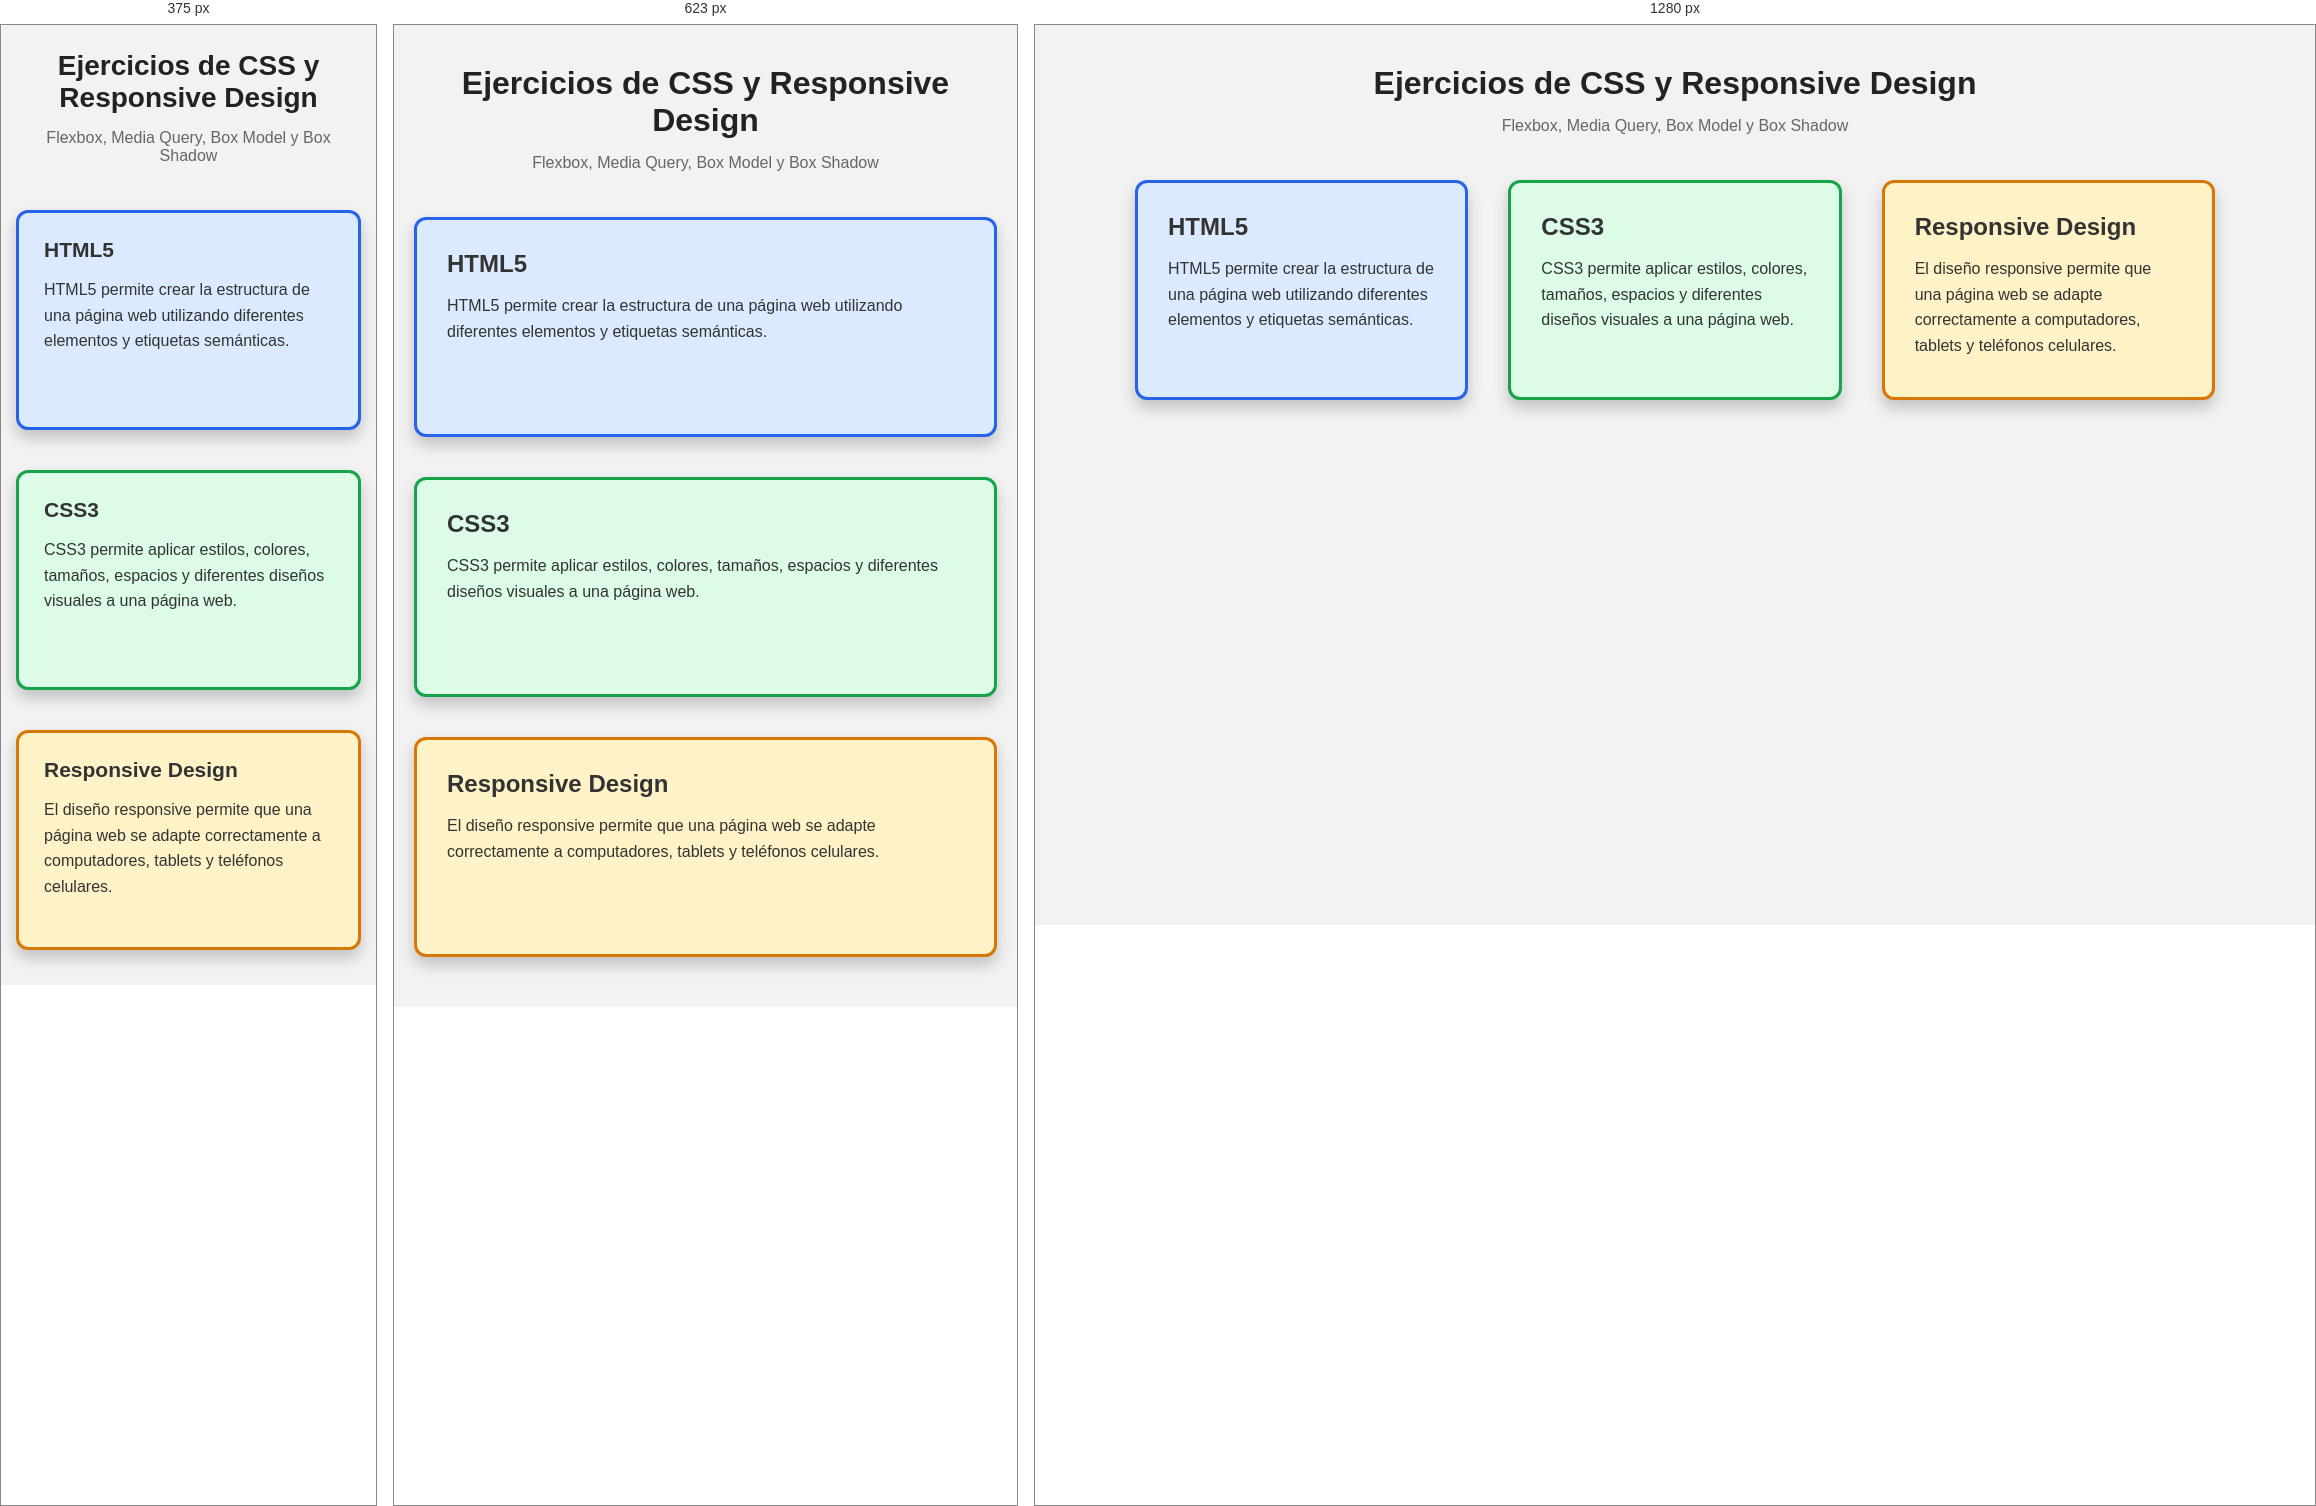
Rendered at 375 px, 623 px and 1280 px, left to right.

<!-- file: index.html -->
<!DOCTYPE html>
<html lang="es">

<head>
    <meta charset="UTF-8">
    <!-- Permite que la página se adapte a celulares y tablets -->
    <meta name="viewport" content="width=device-width, initial-scale=1.0">
    <title>Ejercicios CSS Responsive</title>
    
    <!-- Enlazamos el archivo CSS externo -->
    <link rel="stylesheet" href="style.css">
</head>

<body>

    <!-- ================================
         ENCABEZADO
         ================================ -->
    <header>
        <h1>
            Ejercicios de CSS y Responsive Design
        </h1>
        <p class="descripcion">
            Flexbox, Media Query, Box Model y Box Shadow
        </p>
    </header>

    <!-- ================================
         EJERCICIO 1
         3 TARJETAS CON FLEXBOX
         ================================ -->
    <main>
        <section class="contenedor-tarjetas">

            <!-- TARJETA 1 -->
            <article class="tarjeta tarjeta-1">
                <h2>HTML5</h2>
                <p>
                    HTML5 permite crear la estructura de una
                    página web utilizando diferentes elementos
                    y etiquetas semánticas.
                </p>
            </article>

            <!-- TARJETA 2 -->
            <article class="tarjeta tarjeta-2">
                <h2>CSS3</h2>
                <p>
                    CSS3 permite aplicar estilos, colores,
                    tamaños, espacios y diferentes diseños
                    visuales a una página web.
                </p>
            </article>

            <!-- TARJETA 3 -->
            <article class="tarjeta tarjeta-3">
                <h2>Responsive Design</h2>
                <p>
                    El diseño responsive permite que una página
                    web se adapte correctamente a computadores,
                    tablets y teléfonos celulares.
                </p>
            </article>

        </section>
    </main>

</body>
</html>

/* @media block from style.css */
@media (max-width: 767px) {
    .contenedor-tarjetas {
        /* Cambiamos Flexbox de fila a columna */
        flex-direction: column;
        /* Ocupamos todo el ancho */
        width: 100%;
    }

    .tarjeta {
        /* Cada tarjeta ocupa el 100% */
        width: 100%;
        /* Evitamos problemas de tamaño */
        flex: none;
        /* Margen vertical */
        margin: 10px 0;
    }
}

/* @media block from style.css */
@media (max-width: 480px) {
    body {
        padding: 25px 15px;
    }

    h1 {
        font-size: 28px;
    }

    .tarjeta {
        padding: 25px;
    }

    .tarjeta h2 {
        font-size: 21px;
    }
}